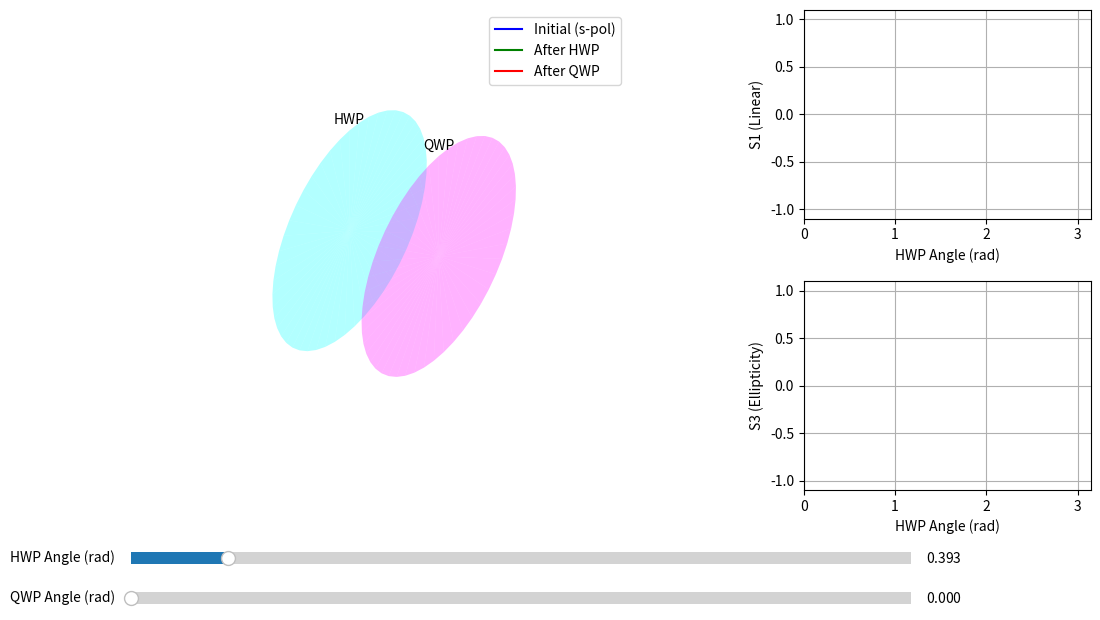

This figure's Python source:
import numpy as np
import matplotlib
import matplotlib.pyplot as plt
from matplotlib.animation import FuncAnimation
from matplotlib.widgets import Slider
from matplotlib.gridspec import GridSpec

def retarder_matrix(gamma, theta):
    """
    Jones matrix for a linear retarder with retardation gamma
    and fast axis at angle theta.
    """
    c, s = np.cos(theta), np.sin(theta)
    R = np.array([[c, -s], [s, c]])
    R_inv = np.array([[c, s], [-s, c]])

    # Phase matrix
    P = np.array([[np.exp(1j * gamma / 2), 0],
                  [0, np.exp(-1j * gamma / 2)]])

    return R @ P @ R_inv

def hwp_matrix(theta):
    """Jones matrix for a Half-Wave Plate."""
    return retarder_matrix(np.pi, theta)

def qwp_matrix(theta):
    """Jones matrix for a Quarter-Wave Plate."""
    return retarder_matrix(np.pi / 2, theta)


def simulate_propagation(hwp_angle, qwp_angle):
    """
    Calculate the Jones vector of the probe pulse at different stages.
    """
    # 1. Initial state (s-polarized, usually y-axis)
    E0 = np.array([0, 1], dtype=complex)

    # 2. After HWP
    J_hwp = hwp_matrix(hwp_angle)
    E1 = J_hwp @ E0

    # 3. After QWP
    J_qwp = qwp_matrix(qwp_angle)
    E2 = J_qwp @ E1

    return E0, E1, E2

def generate_wave(E, z_start, z_end, t, num_points=100, k=2*np.pi, omega=2*np.pi):
    """Generate 3D wave points for a given Jones vector."""
    z = np.linspace(z_start, z_end, num_points)
    # E = [Ex, Ey]
    # E(z, t) = Re{ E * exp(i(kz - omega*t)) }
    phase = k * z - omega * t
    Ex = np.real(E[0] * np.exp(1j * phase))
    Ey = np.real(E[1] * np.exp(1j * phase))
    return z, Ex, Ey

def main():
    fig = plt.figure(figsize=(12, 8))
    gs = GridSpec(2, 2, width_ratios=[2, 1], height_ratios=[1, 1])
    ax = fig.add_subplot(gs[:, 0], projection='3d', proj_type='ortho')

    ax_s1 = fig.add_subplot(gs[0, 1])
    ax_s3 = fig.add_subplot(gs[1, 1])

    plt.subplots_adjust(bottom=0.35, right=0.95, top=0.95, wspace=0.3, hspace=0.3)

    # Setup parameters
    z_hwp = 2.0
    z_qwp = 4.0

    z_end = 6.0

    # Initial state
    hwp_angle_init = np.pi / 8  # 22.5 deg
    qwp_angle_init = 0.0


    # Lines for wave segments
    line_0, = ax.plot([], [], [], color='blue', label='Initial (s-pol)')
    line_1, = ax.plot([], [], [], color='green', label='After HWP')
    line_2, = ax.plot([], [], [], color='red', label='After QWP')

    # 2D Plot setups
    hwp_angles_plot = np.linspace(0, np.pi, 100)
    line_s1, = ax_s1.plot([], [], color='blue')
    point_s1, = ax_s1.plot([], [], 'ro')
    ax_s1.set_xlim(0, np.pi)
    ax_s1.set_ylim(-1.1, 1.1)
    ax_s1.set_xlabel('HWP Angle (rad)')
    ax_s1.set_ylabel('S1 (Linear)')
    ax_s1.grid(True)

    line_s3, = ax_s3.plot([], [], color='red')
    point_s3, = ax_s3.plot([], [], 'bo')
    ax_s3.set_xlim(0, np.pi)
    ax_s3.set_ylim(-1.1, 1.1)
    ax_s3.set_xlabel('HWP Angle (rad)')
    ax_s3.set_ylabel('S3 (Ellipticity)')
    ax_s3.grid(True)


    ax.set_xlim(0, z_end)
    ax.set_ylim(-1.5, 1.5)
    ax.set_zlim(-1.5, 1.5)
    ax.set_xlabel('Propagation (z)')
    ax.set_ylabel('Ex')
    ax.set_zlabel('Ey')
    ax.legend()
    ax.set_axis_off()

    # Draw optical elements
    def draw_plate(z, name, color):
        theta = np.linspace(0, 2*np.pi, 50)
        r = np.linspace(0, 1.5, 2)
        T, R = np.meshgrid(theta, r)
        Y = R * np.cos(T)
        X = R * np.sin(T)
        Z = np.full_like(X, z)
        ax.plot_surface(Z, X, Y, alpha=0.3, color=color)
        ax.text(z, 0, 1.6, name, ha='center')

    draw_plate(z_hwp, 'HWP', 'cyan')
    draw_plate(z_qwp, 'QWP', 'magenta')


    # Sliders
    axcolor = 'lightgoldenrodyellow'
    ax_hwp = plt.axes([0.15, 0.25, 0.65, 0.03], facecolor=axcolor)
    ax_qwp = plt.axes([0.15, 0.2, 0.65, 0.03], facecolor=axcolor)
    s_hwp = Slider(ax_hwp, 'HWP Angle (rad)', 0.0, np.pi, valinit=hwp_angle_init)
    s_qwp = Slider(ax_qwp, 'QWP Angle (rad)', 0.0, np.pi, valinit=qwp_angle_init)

    def update(frame):
        t = frame / 20.0
        hwp_angle = s_hwp.val
        qwp_angle = s_qwp.val
        E0, E1, E2 = simulate_propagation(hwp_angle, qwp_angle)

        z0, Ex0, Ey0 = generate_wave(E0, 0, z_hwp, t)
        line_0.set_data(z0, Ex0)
        line_0.set_3d_properties(Ey0)

        z1, Ex1, Ey1 = generate_wave(E1, z_hwp, z_qwp, t)
        line_1.set_data(z1, Ex1)
        line_1.set_3d_properties(Ey1)

        z2, Ex2, Ey2 = generate_wave(E2, z_qwp, z_end, t)
        line_2.set_data(z2, Ex2)
        line_2.set_3d_properties(Ey2)

        # Update Stokes parameters plots
        S1_vals = []
        S3_vals = []
        for h in hwp_angles_plot:
            _, _, E_test = simulate_propagation(h, qwp_angle)
            s0 = np.abs(E_test[0])**2 + np.abs(E_test[1])**2
            s1 = np.abs(E_test[0])**2 - np.abs(E_test[1])**2
            s3 = 2 * np.imag(E_test[0] * np.conj(E_test[1]))
            if s0 != 0:
                S1_vals.append(s1/s0)
                S3_vals.append(s3/s0)
            else:
                S1_vals.append(0)
                S3_vals.append(0)

        line_s1.set_data(hwp_angles_plot, S1_vals)
        line_s3.set_data(hwp_angles_plot, S3_vals)

        s0_curr = np.abs(E2[0])**2 + np.abs(E2[1])**2
        s1_curr = np.abs(E2[0])**2 - np.abs(E2[1])**2
        s3_curr = 2 * np.imag(E2[0] * np.conj(E2[1]))

        if s0_curr != 0:
            point_s1.set_data([hwp_angle], [s1_curr/s0_curr])
            point_s3.set_data([hwp_angle], [s3_curr/s0_curr])
        else:
            point_s1.set_data([hwp_angle], [0])
            point_s3.set_data([hwp_angle], [0])

        return line_0, line_1, line_2, line_s1, point_s1, line_s3, point_s3

    ani = FuncAnimation(fig, update, frames=200, interval=50, blit=False)
    plt.show()

if __name__ == "__main__":
    main()
